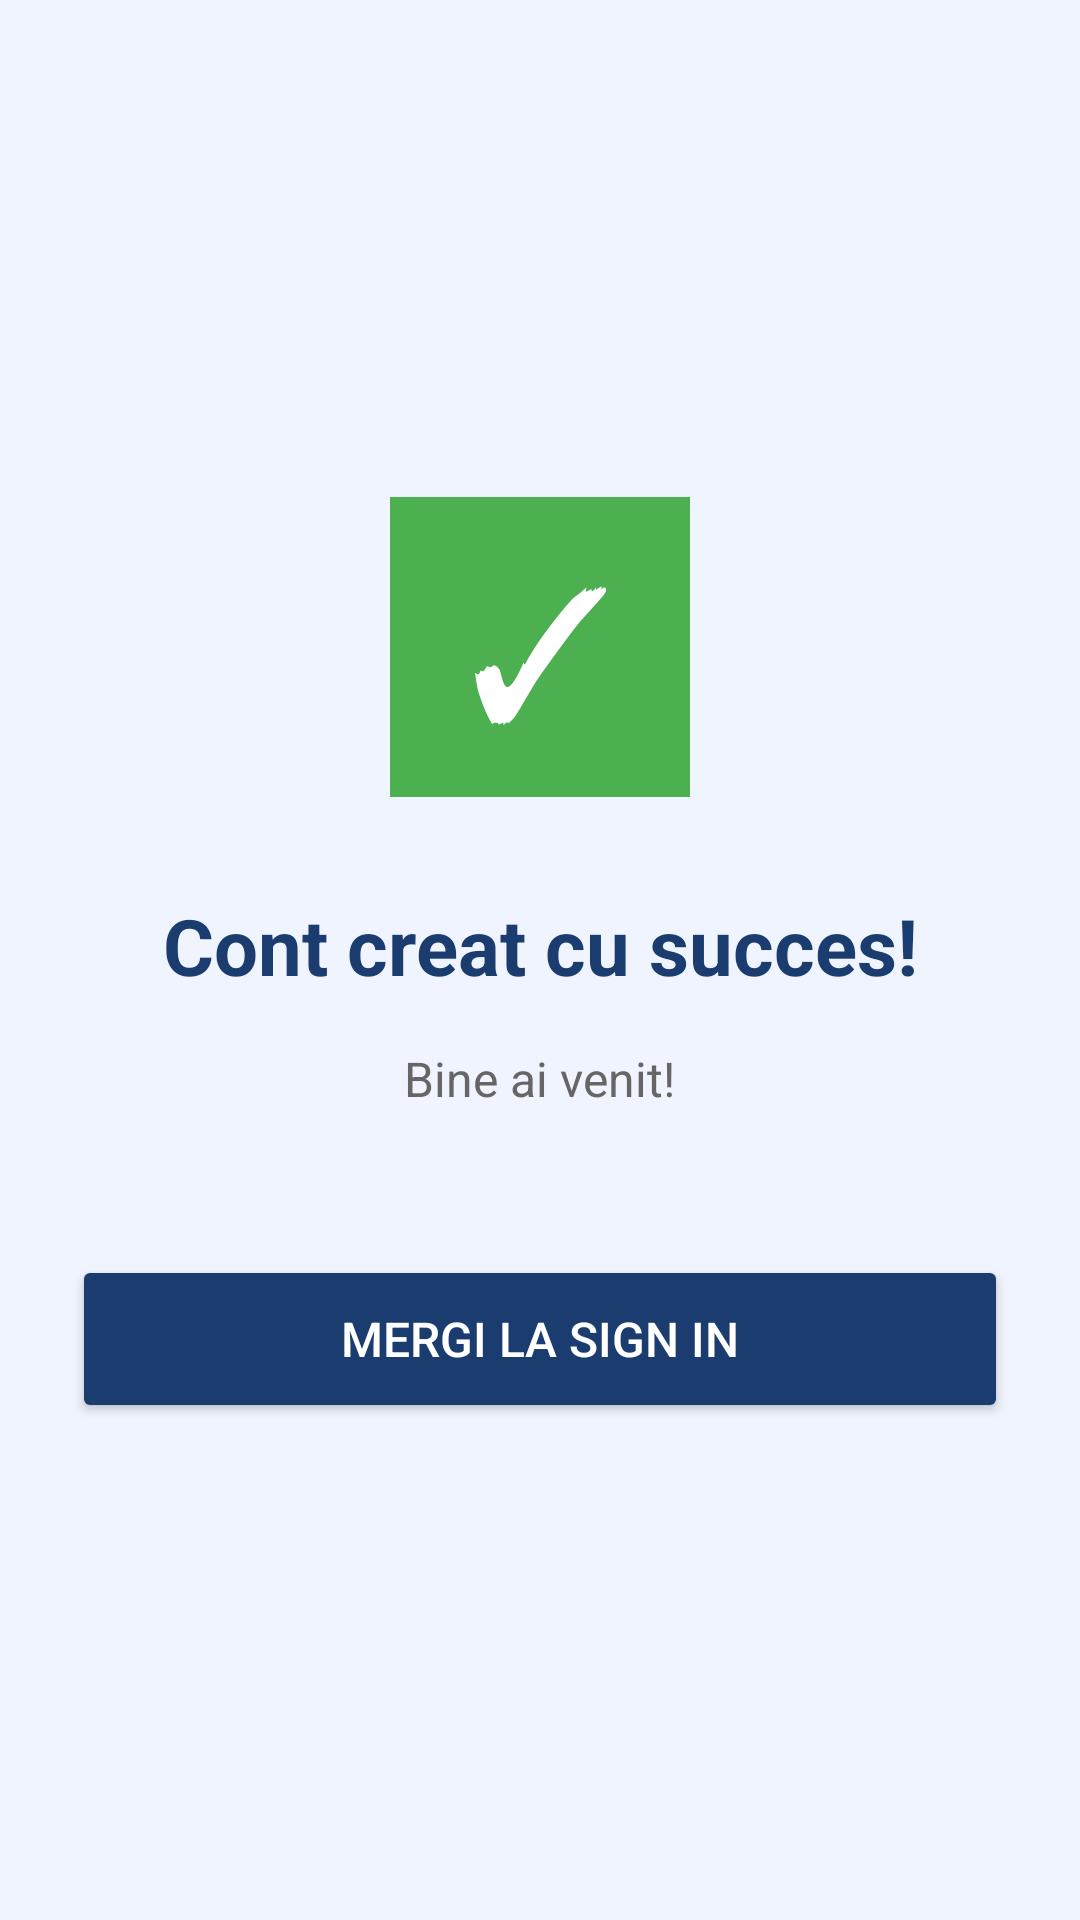

Android layout source for this screen:
<!-- AndroidManifest.xml: application theme Theme.LicentaMultibankingApp -->
<!-- res/layout/signup_fragment5.xml -->
<?xml version="1.0" encoding="utf-8"?>
<LinearLayout xmlns:android="http://schemas.android.com/apk/res/android"
    android:layout_width="match_parent"
    android:layout_height="match_parent"
    android:orientation="vertical"
    android:padding="24dp"
    android:gravity="center"
    android:background="#F0F4FF">

    <TextView
        android:layout_width="100dp"
        android:layout_height="100dp"
        android:text="✓"
        android:textSize="60sp"
        android:textColor="#FFFFFF"
        android:gravity="center"
        android:background="#4CAF50"
        android:layout_marginBottom="32dp"/>

    <TextView
        android:layout_width="wrap_content"
        android:layout_height="wrap_content"
        android:text="Cont creat cu succes!"
        android:textSize="26sp"
        android:textStyle="bold"
        android:textColor="#1A3C6E"
        android:gravity="center"
        android:layout_marginBottom="16dp"/>

    <TextView
        android:id="@+id/tvWelcomeName"
        android:layout_width="wrap_content"
        android:layout_height="wrap_content"
        android:text="Bine ai venit!"
        android:textSize="16sp"
        android:textColor="#666666"
        android:gravity="center"
        android:layout_marginBottom="48dp"/>

    <Button
        android:id="@+id/btnGoToLogin"
        android:layout_width="match_parent"
        android:layout_height="56dp"
        android:text="Mergi la Sign In"
        android:backgroundTint="#1A3C6E"
        android:textColor="#FFFFFF"
        android:textSize="16sp"/>

    
    <ProgressBar
        android:id="@+id/progressBarSignUp"
        style="?android:attr/progressBarStyle"
        android:layout_width="wrap_content"
        android:layout_height="wrap_content"
        android:layout_marginTop="16dp"
        android:visibility="gone"/>

    
    <TextView
        android:id="@+id/tvEroareSignUp"
        android:layout_width="match_parent"
        android:layout_height="wrap_content"
        android:textColor="#E53935"
        android:textSize="13sp"
        android:gravity="center"
        android:layout_marginTop="12dp"
        android:visibility="gone"/>

</LinearLayout>
<!-- resources referenced by this layout -->
<resources>
  <style name="Theme.LicentaMultibankingApp" parent="Base.Theme.LicentaMultibankingApp" />
  <style name="Base.Theme.LicentaMultibankingApp" parent="Theme.MaterialComponents.DayNight.NoActionBar">
          <item name="android:textColorHint">#1A3C6E</item>
          
          
      </style>
</resources>
